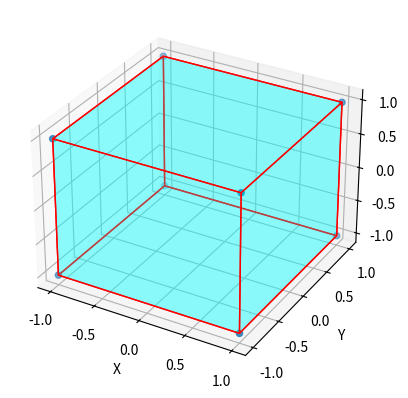

The matplotlib source for this figure:
#!/usr/bin/python
#\file    plot_cube.py
#\brief   Plot cube test.
# [redacted]
#\version 0.1
#\date    Sep.09, 2019
import numpy as np
from mpl_toolkits.mplot3d.art3d import Poly3DCollection

def PlotCube(ax, cube_points, col=['cyan','r']):
  #plot vertices
  ax.scatter3D(cube_points[:, 0], cube_points[:, 1], cube_points[:, 2])
  #list of sides' polygons of figure
  verts= [[cube_points[0],cube_points[1],cube_points[2],cube_points[3]],
          [cube_points[4],cube_points[5],cube_points[6],cube_points[7]], 
          [cube_points[0],cube_points[1],cube_points[5],cube_points[4]], 
          [cube_points[2],cube_points[3],cube_points[7],cube_points[6]], 
          [cube_points[1],cube_points[2],cube_points[6],cube_points[5]],
          [cube_points[4],cube_points[7],cube_points[3],cube_points[0]]]
  #plot sides
  ax.add_collection3d(Poly3DCollection(verts, facecolors=col[0], linewidths=1, edgecolors=col[1], alpha=.25))


if __name__=='__main__':
  import matplotlib.pyplot as pyplot
  cube_points= np.array([[-1, -1, -1],
                        [1, -1, -1 ],
                        [1, 1, -1],
                        [-1, 1, -1],
                        [-1, -1, 1],
                        [1, -1, 1 ],
                        [1, 1, 1],
                        [-1, 1, 1]])
  fig= pyplot.figure()
  ax= fig.add_subplot(111, projection='3d')
  PlotCube(ax, cube_points)
  ax.set_xlabel('X')
  ax.set_ylabel('Y')
  ax.set_zlabel('Z')
  pyplot.show()

